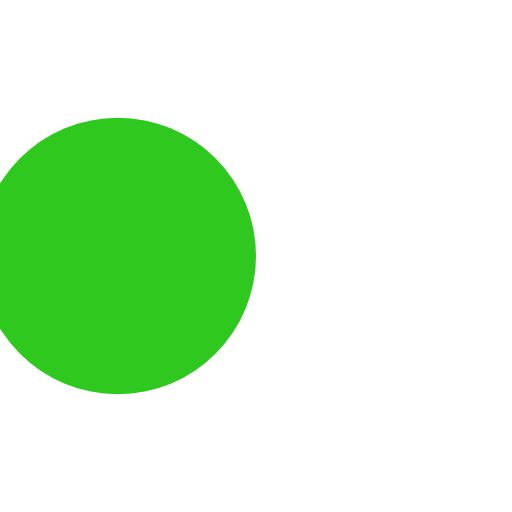
t = 0.00 s
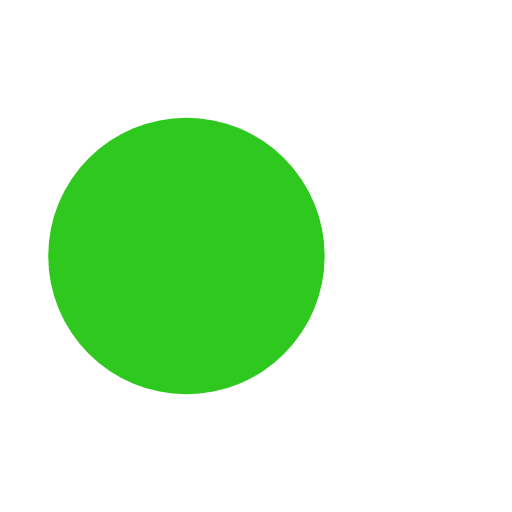
t = 0.05 s
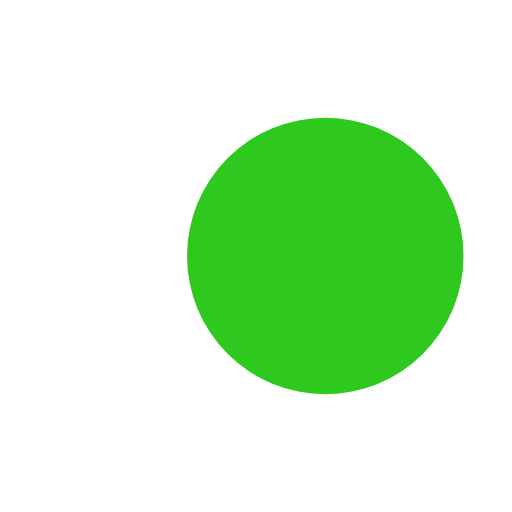
t = 0.14 s
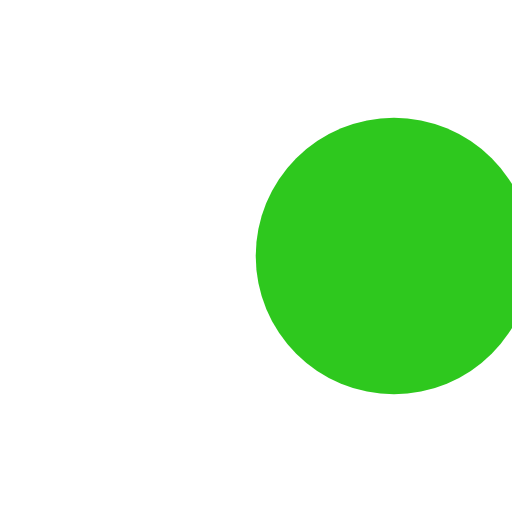
t = 0.19 s
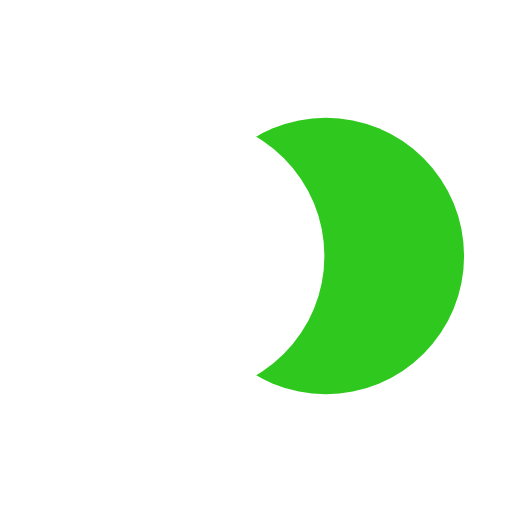
t = 0.23 s
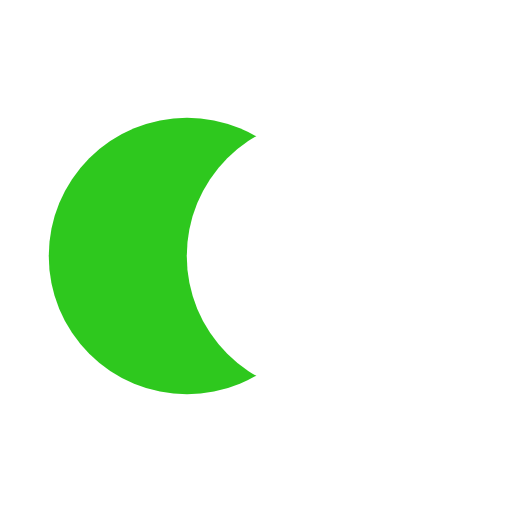
t = 0.32 s

The animated SVG that drew these frames (rendered in a browser with its animation timeline set to each time). Animation: 4 SMIL elements (animate=4); one cycle of 0.37 s, repeats indefinitely.

<svg xmlns="http://www.w3.org/2000/svg" viewBox="0 0 100 100" preserveAspectRatio="xMidYMid" width="200" height="200" style="shape-rendering: auto; display: block; background: transparent;" xmlns:xlink="http://www.w3.org/1999/xlink"><g><circle r="27" fill="#ffffff" cy="50" cx="23">
  <animate begin="-0.1851851851851852s" values="23;77;23" keyTimes="0;0.5;1" dur="0.3703703703703704s" repeatCount="indefinite" attributeName="cx"></animate>
</circle>
<circle r="27" fill="#2ec81e" cy="50" cx="77">
  <animate begin="0s" values="23;77;23" keyTimes="0;0.5;1" dur="0.3703703703703704s" repeatCount="indefinite" attributeName="cx"></animate>
</circle>
<circle r="27" fill="#ffffff" cy="50" cx="23">
  <animate begin="-0.1851851851851852s" values="23;77;23" keyTimes="0;0.5;1" dur="0.3703703703703704s" repeatCount="indefinite" attributeName="cx"></animate>
  <animate repeatCount="indefinite" dur="0.3703703703703704s" keyTimes="0;0.499;0.5;1" calcMode="discrete" values="0;0;1;1" attributeName="fill-opacity"></animate>
</circle><g></g></g><!-- [ldio] generated by https://loading.io --></svg>
